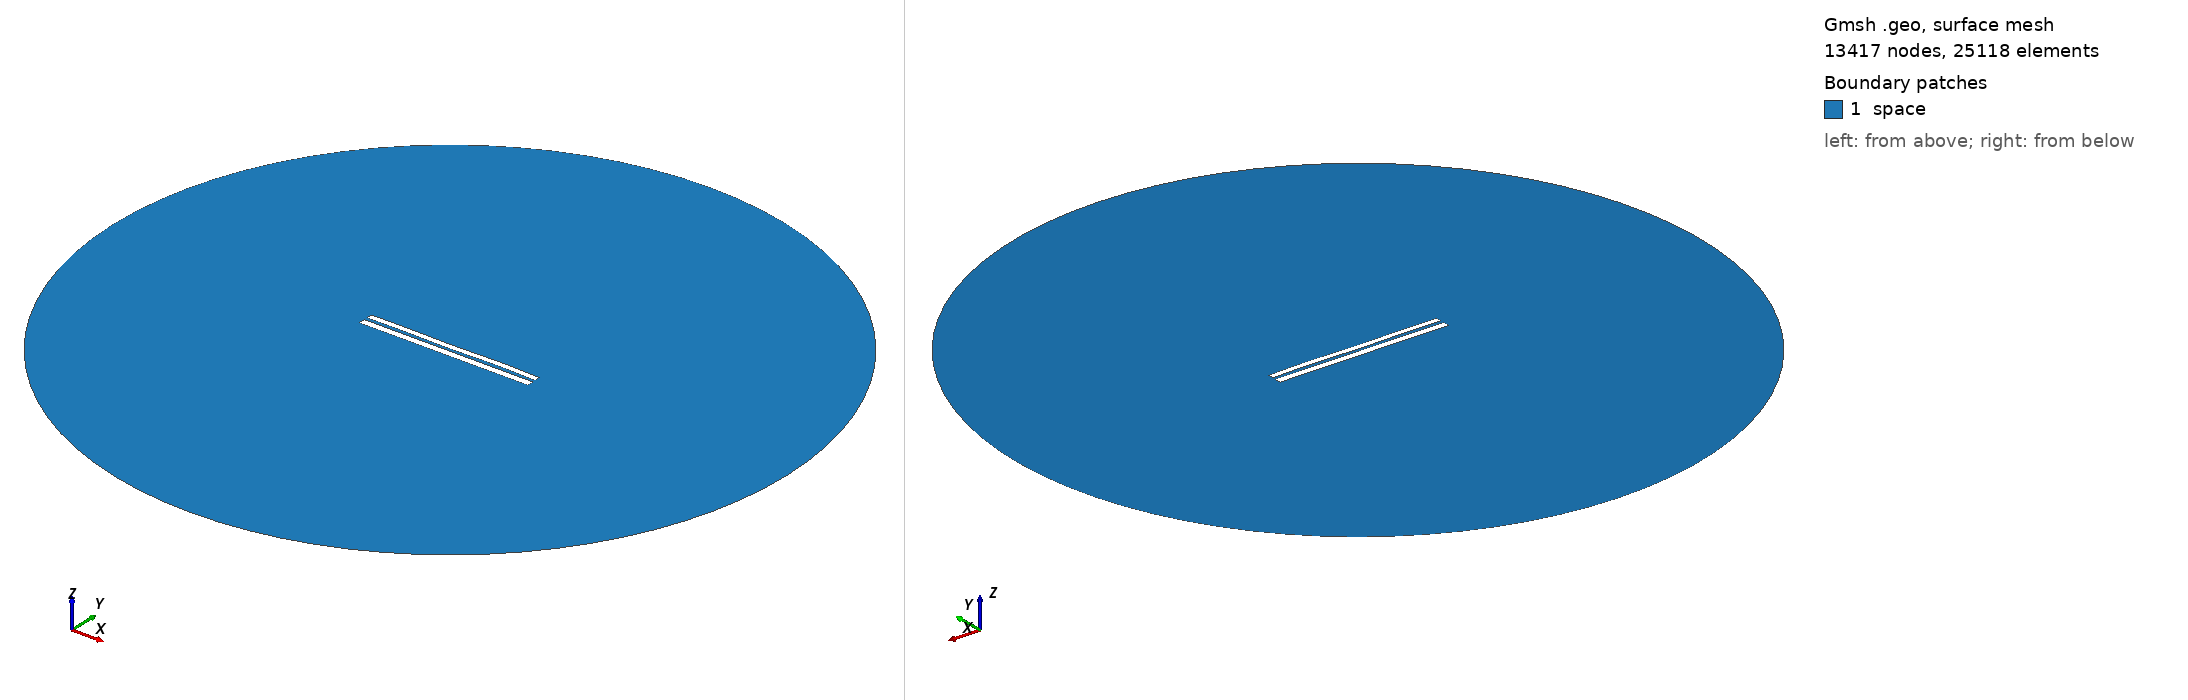

Gmsh geometry script, surface-meshed: 13417 nodes, 25118 surface elements. Boundary patches (legend numbers): 1 space. Left view from above one corner, right view from below the opposite corner. Legend entries are the model's physical surfaces. The drawing asked Gmsh for element sizes between 1% and 20% of the model's largest extent; the script's own settings can give other sizes.

=== 7185.geo (drawn) ===
//---------------------------------------
// Geometry kernel
//---------------------------------------

SetFactory("OpenCASCADE");



//---------------------------------------
// Parameters of the geometry
//---------------------------------------

// Overetch of the upper plate
overetch = 0.25;

// Distance between the plates
distance = 1.75;

// Discretization over the x axis (for the deformation)
nx = 50; 

// Length of the plate
L = 100 - overetch; 

// Number of modes
n = 4; 

// 1st mode coefficient
coeff(1) = 0.0;
beta(1) = 0.596864 * 3.1415926535 / L;

// 2nd mode coefficient
coeff(2) = 0.0;
beta(2) = 1.49418 * 3.1415926535 / L;

// 3rd mode coefficient
coeff(3) = -0.075;
beta(3) = 2.50025 * 3.1415926535 / L;

// 4th mode coefficient
coeff(4) = 0.15;
beta(4) = 3.49999 * 3.1415926535 / L;



//---------------------------------------
// Upper plate (deformed rectangle)
//---------------------------------------

// Coordiantes of the upper plate
xmin = -50;
xmax = 50 - overetch;

// Height of the upper plate
yheight = 4 - 2 * overetch;

// Indexes of the points
UpperID[] = {};
LowerID[] = {};
LeftID[] = {};
RightID[] = {};

// Point index
p = 1;

// Horizontal edges
For i In {1:nx}
    x = xmin + (i-1)*(xmax - xmin)/(nx-1);

    y_bottom = distance / 2 + overetch;
    For j In {1:n}
        C = (Cosh(beta(j)*L) + Cos(beta(j)*L)) / (Sinh(beta(j)*L) + Sin(beta(j)*L));
        y_bottom  = y_bottom + coeff(j) * (Cosh(beta(j)*(x+50)) - Cos(beta(j)*(x+50)) - C * (Sinh(beta(j)*(x+50)) - Sin(beta(j)*(x+50))));
    EndFor

    y_top = y_bottom + yheight;

    Point(p) = {x, y_top, 0, 1.0};
    UpperID[i] = p;
    p = p + 1;

    Point(p) = {x, y_bottom, 0, 1.0};
    LowerID[i] = p;
    p = p + 1;
EndFor

// Create point lists
UpperPts[] = {}; LowerPts[] = {};
For i In {1:nx}
  UpperPts[] += {UpperID[i]};
  LowerPts[] += {LowerID[i]};
EndFor

// Build splines
Spline(1) = {UpperPts[]};
Spline(2) = {LowerPts[]};
Line(3) = {LowerPts[nx-1], UpperPts[nx-1]};
Line(4) = {LowerPts[0], UpperPts[0]};

// Build the plane surface
Curve Loop(1) = {2, 3, -1, -4};
Plane Surface(1) = {1};



//---------------------------------------
// Lower plate (rectangle)
//---------------------------------------

// Vertices
Point(1001) = {-50, -1, 0, 1.0};
Point(1002) = { 50, -1, 0, 1.0};
Point(1003) = { 50,  -5, 0, 1.0};
Point(1004) = {-50,  -5, 0, 1.0};

// Edges
Line(5) = {1001, 1002};
Line(6) = {1002, 1003};
Line(7) = {1003, 1004};
Line(8) = {1004, 1001};

// Plane surface
Line Loop(2) = {5, 6, 7, 8};
Plane Surface(2) = {2}; 



//---------------------------------------
// Outer (fictious) boundary
//---------------------------------------

// Points
Point(1005) = {0, 0, 0};       // Center
Point(1006) = {200, 0, 0};     // Start point
Point(1007) = {0, 200, 0};     // 90 degrees
Point(1008) = {-200, 0, 0};    // 180 degrees
Point(1009) = {0, -200, 0};    // 270 degrees

// Circle arcs (each needs start, center, end)
Circle(9) = {1006, 1005, 1007};
Circle(10) = {1007, 1005, 1008};
Circle(11) = {1008, 1005, 1009};
Circle(12) = {1009, 1005, 1006};

// Plane surface for the entire domain
Curve Loop(3) = {9, 10, 11, 12};
Surface(3) = {3};

// Subtract the plates from the whole domain to obtain the actual domain where we want to solve the equations
BooleanDifference{ Surface{3}; Delete; }{ Surface{1}; Surface{2}; Delete; }




//---------------------------------------
// Transfinite Lines/Curves
//---------------------------------------

// Set the number of points on the boundaries
r = 7;

// Plates
Transfinite Curve {1, 2} = 50*r Using Progression 1;
Transfinite Curve {3, 4} = 2*r Using Progression 1;
Transfinite Line {5, 7} = 50*r Using Progression 1;
Transfinite Line {6, 8} = 2*r Using Progression 1;

// Outer boundary
Transfinite Line {9, 10, 11, 12} = 20 Using Progression 1;



//---------------------------------------
// Physical groups
//---------------------------------------                

// Physical curves (boundaries)
Physical Line("force_segment", 10) = {2};
Physical Line("upper_plate", 11) = {1, 3, 4};
Physical Line("lower_plate", 12) = {5, 6, 7, 8};
Physical Line("boundary", 20) = {9, 10, 11, 12};

// Physical Surfaces
Physical Surface("space", 30) = {3};



//---------------------------------------
// 6. Generate the Mesh
//---------------------------------------

// 2D mesh generation
Mesh 2;
